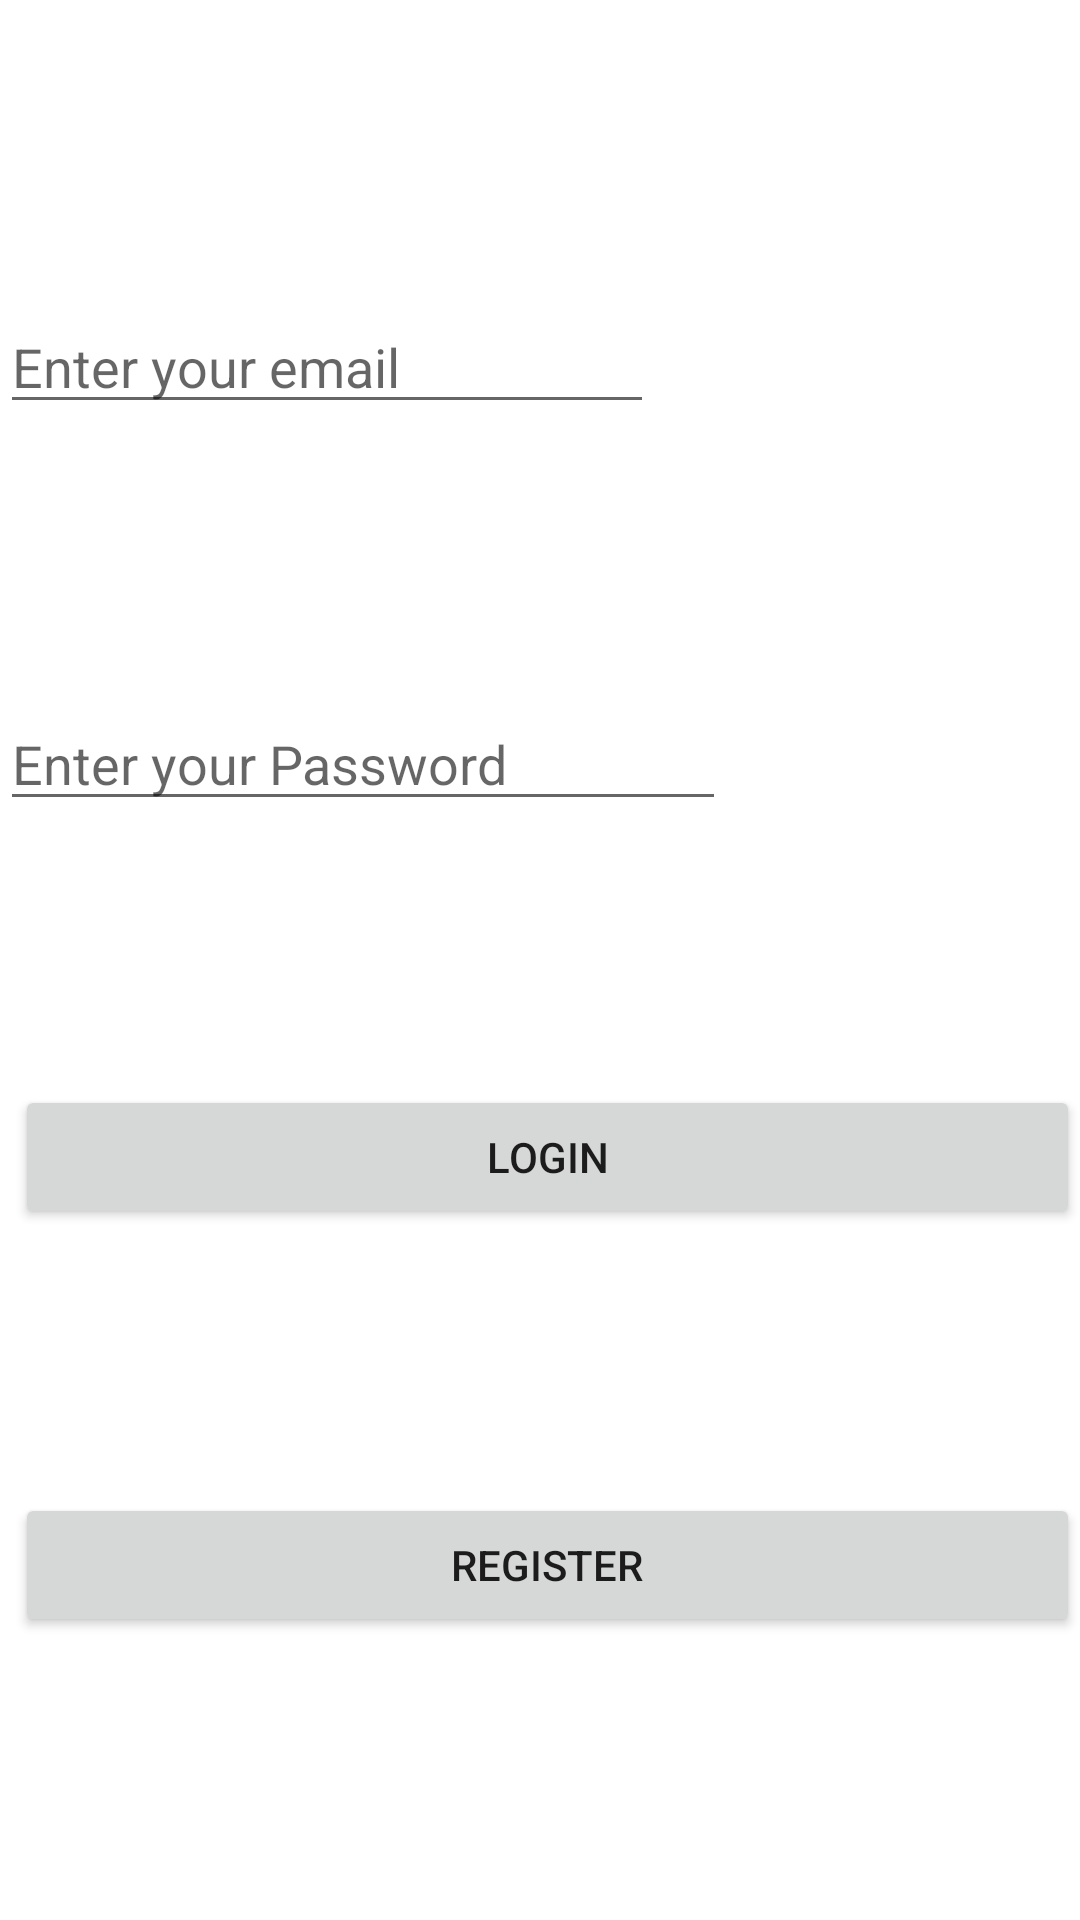

Here is an Android app screen rendered from its layout file. Give the layout XML and the strings, colors and styles it references.
<!-- AndroidManifest.xml: application theme Theme.MovingServices -->
<!-- res/layout/activity_login.xml -->
<?xml version="1.0" encoding="utf-8"?>
<RelativeLayout xmlns:android="http://schemas.android.com/apk/res/android"
    xmlns:app="http://schemas.android.com/apk/res-auto"
    xmlns:tools="http://schemas.android.com/tools"
    android:layout_width="match_parent"
    android:layout_height="match_parent"
    tools:context=".LoginActivity">

    <EditText
        android:id="@+id/log_email"
        android:layout_width="match_parent"
        android:layout_height="wrap_content"
        android:layout_alignParentEnd="true"
        android:layout_marginTop="100dp"
        android:layout_marginEnd="142dp"
        android:hint="@string/enter_your_email" />

    <EditText
        android:id="@+id/log_password"
        android:layout_width="match_parent"
        android:layout_height="wrap_content"
        android:layout_below="@id/log_email"
        android:layout_alignParentEnd="true"
        android:layout_centerHorizontal="true"
        android:layout_marginTop="91dp"
        android:layout_marginEnd="118dp"
        android:hint="@string/enter_your_password" />
    <Button
        android:id="@+id/login"
        android:layout_width="match_parent"
        android:layout_height="wrap_content"
        android:layout_below="@id/log_password"
        android:layout_alignParentStart="true"

        android:layout_marginStart="5dp"
        android:layout_marginTop="88dp"
        android:text="@string/login_button" />

    <Button
        android:id="@+id/register"
        android:layout_width="match_parent"
        android:layout_height="wrap_content"
        android:layout_below="@id/login"
        android:layout_alignParentStart="true"

        android:layout_marginStart="5dp"
        android:layout_marginTop="88dp"
        android:text="@string/register_button" />



</RelativeLayout>
<!-- resources referenced by this layout -->
<resources>
  <string name="enter_your_email">Enter your email</string>
  <string name="enter_your_password">Enter your Password</string>
  <string name="login_button">LogIn</string>
  <string name="register_button">Register</string>
  <style name="Theme.MovingServices" parent="Theme.MaterialComponents.DayNight.DarkActionBar">
          
          <item name="colorPrimary">@color/purple_500</item>
          <item name="colorPrimaryVariant">@color/purple_700</item>
          <item name="colorOnPrimary">@color/white</item>
          
          <item name="colorSecondary">@color/teal_200</item>
          <item name="colorSecondaryVariant">@color/teal_700</item>
          <item name="colorOnSecondary">@color/black</item>
          
          <item name="android:statusBarColor" tools:targetApi="l">?attr/colorPrimaryVariant</item>
          
      </style>
  <!-- not gathered from this repository: default colours our renderer supplied (Android Studio template values) -->
  <color name="purple_500">#FF6200EE</color>
  <color name="purple_700">#FF3700B3</color>
  <color name="teal_200">#FF03DAC5</color>
  <color name="teal_700">#FF018786</color>
  <color name="black">#FF000000</color>
  <color name="white">#FFFFFFFF</color>
</resources>
